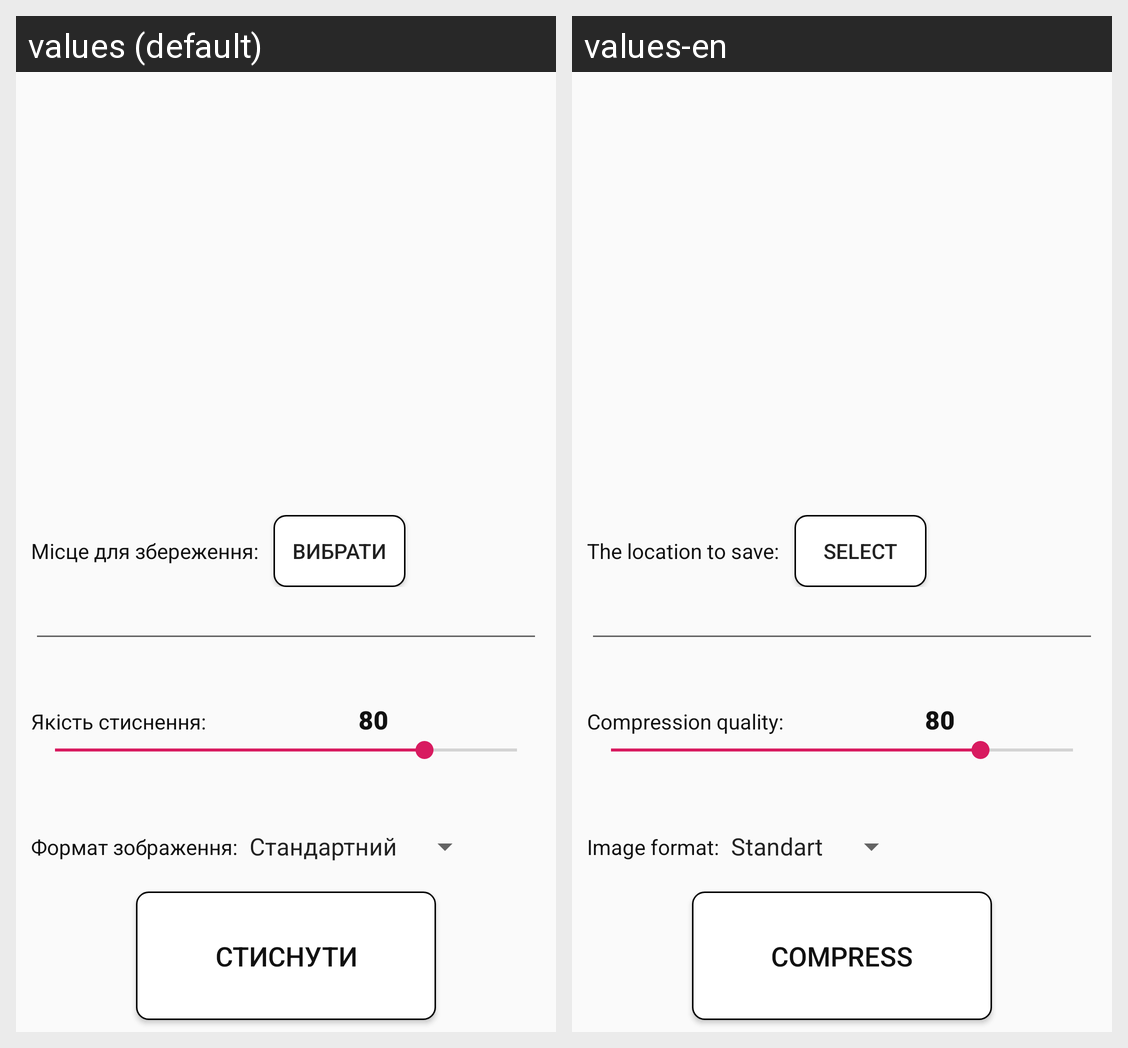

The Android screen above is rendered under two locales of the same app. Produce the string resources it draws, with the default and per-locale values.
Android screen res/layout/activity_compress.xml rendered under 2 locales, left to right: values (default), values-en. Device: Nexus 5 (rendered at 1080×1920; each locale shown at half size, 540×960, under a caption strip naming it); theme AppTheme.
Strings drawn on this screen, with the default value and each locale's value (text and hints the layout hard-codes, and strings that could not be matched under every locale, appear in the picture but are not listed):

text1
  values: Місце для збереження:
  values-en: The location to save:

text2
  values: Вибрати
  values-en: Select

text3
  values: Якість стиснення:
  values-en: Compression quality:

text4
  values: Формат зображення:
  values-en: Image format:

text5
  values: Стиснути
  values-en: Compress
